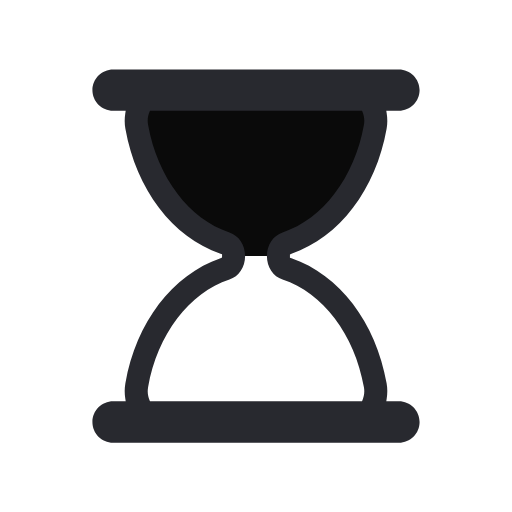
t = 0.00 s
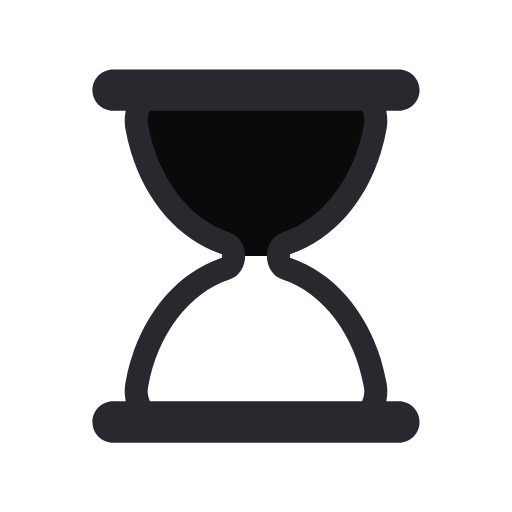
t = 0.44 s
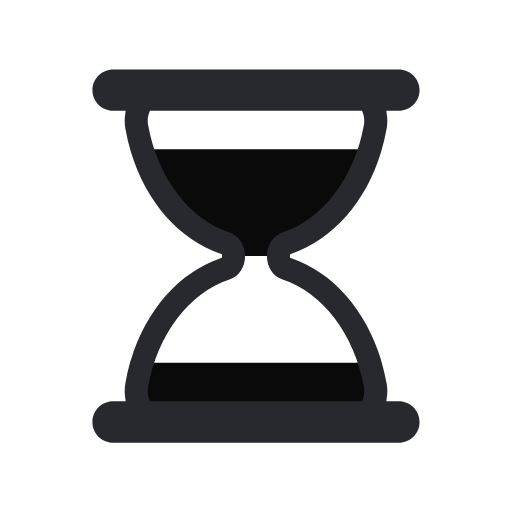
t = 0.66 s
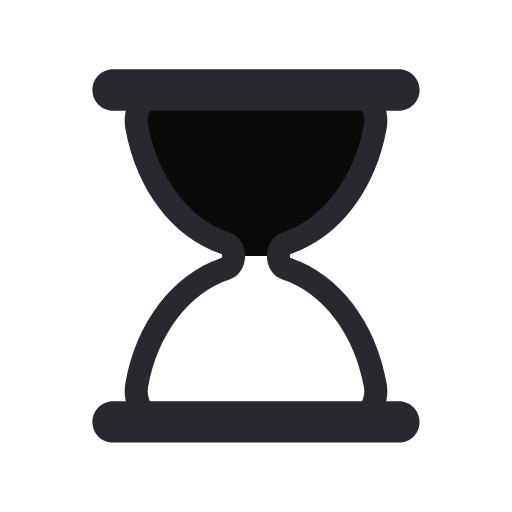
t = 1.10 s
t = 1.54 s: frame unchanged from t = 1.10 s, image omitted
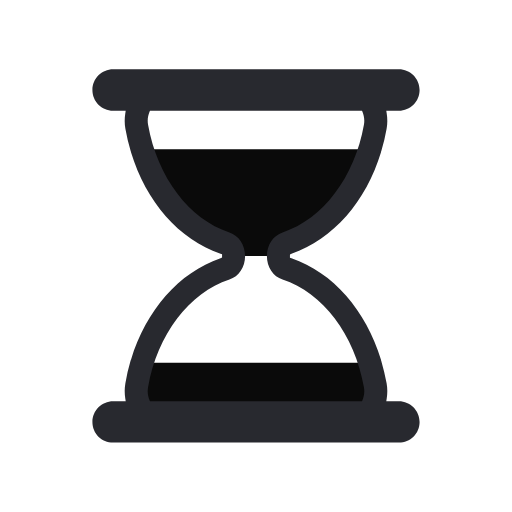
t = 1.76 s

The animated SVG that drew these frames (rendered in a browser with its animation timeline set to each time). Animation: 5 SMIL elements (animate=4,animateTransform=1); one cycle of 2.20 s, repeats indefinitely.

<svg width="100%" height="100%" xmlns="http://www.w3.org/2000/svg" viewBox="0 0 100 100" preserveAspectRatio="xMidYMid" class="lds-hourglass"><defs><clipPath ng-attr-id="{{config.cpid}}" id="lds-hourglass-cpid-b533c670909f78"><rect x="0" y="0" width="100" height="27.2157"><animate attributeName="y" calcMode="spline" values="0;50;0;0;0" keyTimes="0;0.4;0.5;0.9;1" dur="2.2" keySplines="0.3 0 1 0.7;0.3 0 1 0.7;0.3 0 1 0.7;0.3 0 1 0.7" begin="0s" repeatCount="indefinite"></animate><animate attributeName="height" calcMode="spline" values="50;0;0;50;50" keyTimes="0;0.4;0.5;0.9;1" dur="2.2" keySplines="0.3 0 1 0.7;0.3 0 1 0.7;0.3 0 1 0.7;0.3 0 1 0.7" begin="0s" repeatCount="indefinite"></animate></rect><rect x="0" y="50" width="100" height="22.7843"><animate attributeName="y" calcMode="spline" values="100;50;50;50;50" keyTimes="0;0.4;0.5;0.9;1" dur="2.2" keySplines="0.3 0 1 0.7;0.3 0 1 0.7;0.3 0 1 0.7;0.3 0 1 0.7" begin="0s" repeatCount="indefinite"></animate><animate attributeName="height" calcMode="spline" values="0;50;50;0;0" keyTimes="0;0.4;0.5;0.9;1" dur="2.2" keySplines="0.3 0 1 0.7;0.3 0 1 0.7;0.3 0 1 0.7;0.3 0 1 0.7" begin="0s" repeatCount="indefinite"></animate></rect></clipPath></defs><g transform="translate(50,50)"><g transform="scale(0.9)"><g transform="translate(-50,-50)"><g transform="rotate(180 50 50)"><animateTransform attributeName="transform" type="rotate" calcMode="linear" values="0 50 50;0 50 50;180 50 50;180 50 50;360 50 50" keyTimes="0;0.4;0.5;0.9;1" dur="2.2s" begin="0s" repeatCount="indefinite"></animateTransform><path ng-attr-clip-path="url(#{{config.cpid}})" ng-attr-fill="{{config.sand}}" d="M54.864,50L54.864,50c0-1.291,0.689-2.412,1.671-2.729c9.624-3.107,17.154-12.911,19.347-25.296 c0.681-3.844-1.698-7.475-4.791-7.475H28.908c-3.093,0-5.472,3.631-4.791,7.475c2.194,12.385,9.723,22.189,19.347,25.296 c0.982,0.317,1.671,1.438,1.671,2.729v0c0,1.291-0.689,2.412-1.671,2.729C33.84,55.836,26.311,65.64,24.117,78.025 c-0.681,3.844,1.698,7.475,4.791,7.475h42.184c3.093,0,5.472-3.631,4.791-7.475C73.689,65.64,66.16,55.836,56.536,52.729 C55.553,52.412,54.864,51.291,54.864,50z" clip-path="url(#lds-hourglass-cpid-b533c670909f78)" fill="#0a0a0a"></path><path ng-attr-fill="{{config.frame}}" d="M81,81.5h-2.724l0.091-0.578c0.178-1.122,0.17-2.243-0.022-3.333C76.013,64.42,68.103,54.033,57.703,50.483l-0.339-0.116 v-0.715l0.339-0.135c10.399-3.552,18.31-13.938,20.642-27.107c0.192-1.089,0.2-2.211,0.022-3.333L78.276,18.5H81 c2.481,0,4.5-2.019,4.5-4.5S83.481,9.5,81,9.5H19c-2.481,0-4.5,2.019-4.5,4.5s2.019,4.5,4.5,4.5h2.724l-0.092,0.578 c-0.178,1.122-0.17,2.243,0.023,3.333c2.333,13.168,10.242,23.555,20.642,27.107l0.338,0.116v0.715l-0.338,0.135 c-10.4,3.551-18.31,13.938-20.642,27.106c-0.193,1.09-0.201,2.211-0.023,3.333l0.092,0.578H19c-2.481,0-4.5,2.019-4.5,4.5 s2.019,4.5,4.5,4.5h62c2.481,0,4.5-2.019,4.5-4.5S83.481,81.5,81,81.5z M73.14,81.191L73.012,81.5H26.988l-0.128-0.309 c-0.244-0.588-0.491-1.538-0.28-2.729c2.014-11.375,8.944-20.542,17.654-23.354c2.035-0.658,3.402-2.711,3.402-5.108 c0-2.398-1.368-4.451-3.403-5.108c-8.71-2.812-15.639-11.979-17.653-23.353c-0.211-1.191,0.036-2.143,0.281-2.731l0.128-0.308 h46.024l0.128,0.308c0.244,0.589,0.492,1.541,0.281,2.731c-2.015,11.375-8.944,20.541-17.654,23.353 c-2.035,0.658-3.402,2.71-3.402,5.108c0,2.397,1.368,4.45,3.403,5.108c8.71,2.812,15.64,11.979,17.653,23.354 C73.632,79.651,73.384,80.604,73.14,81.191z" fill="#28292f"></path></g></g></g></g></svg>